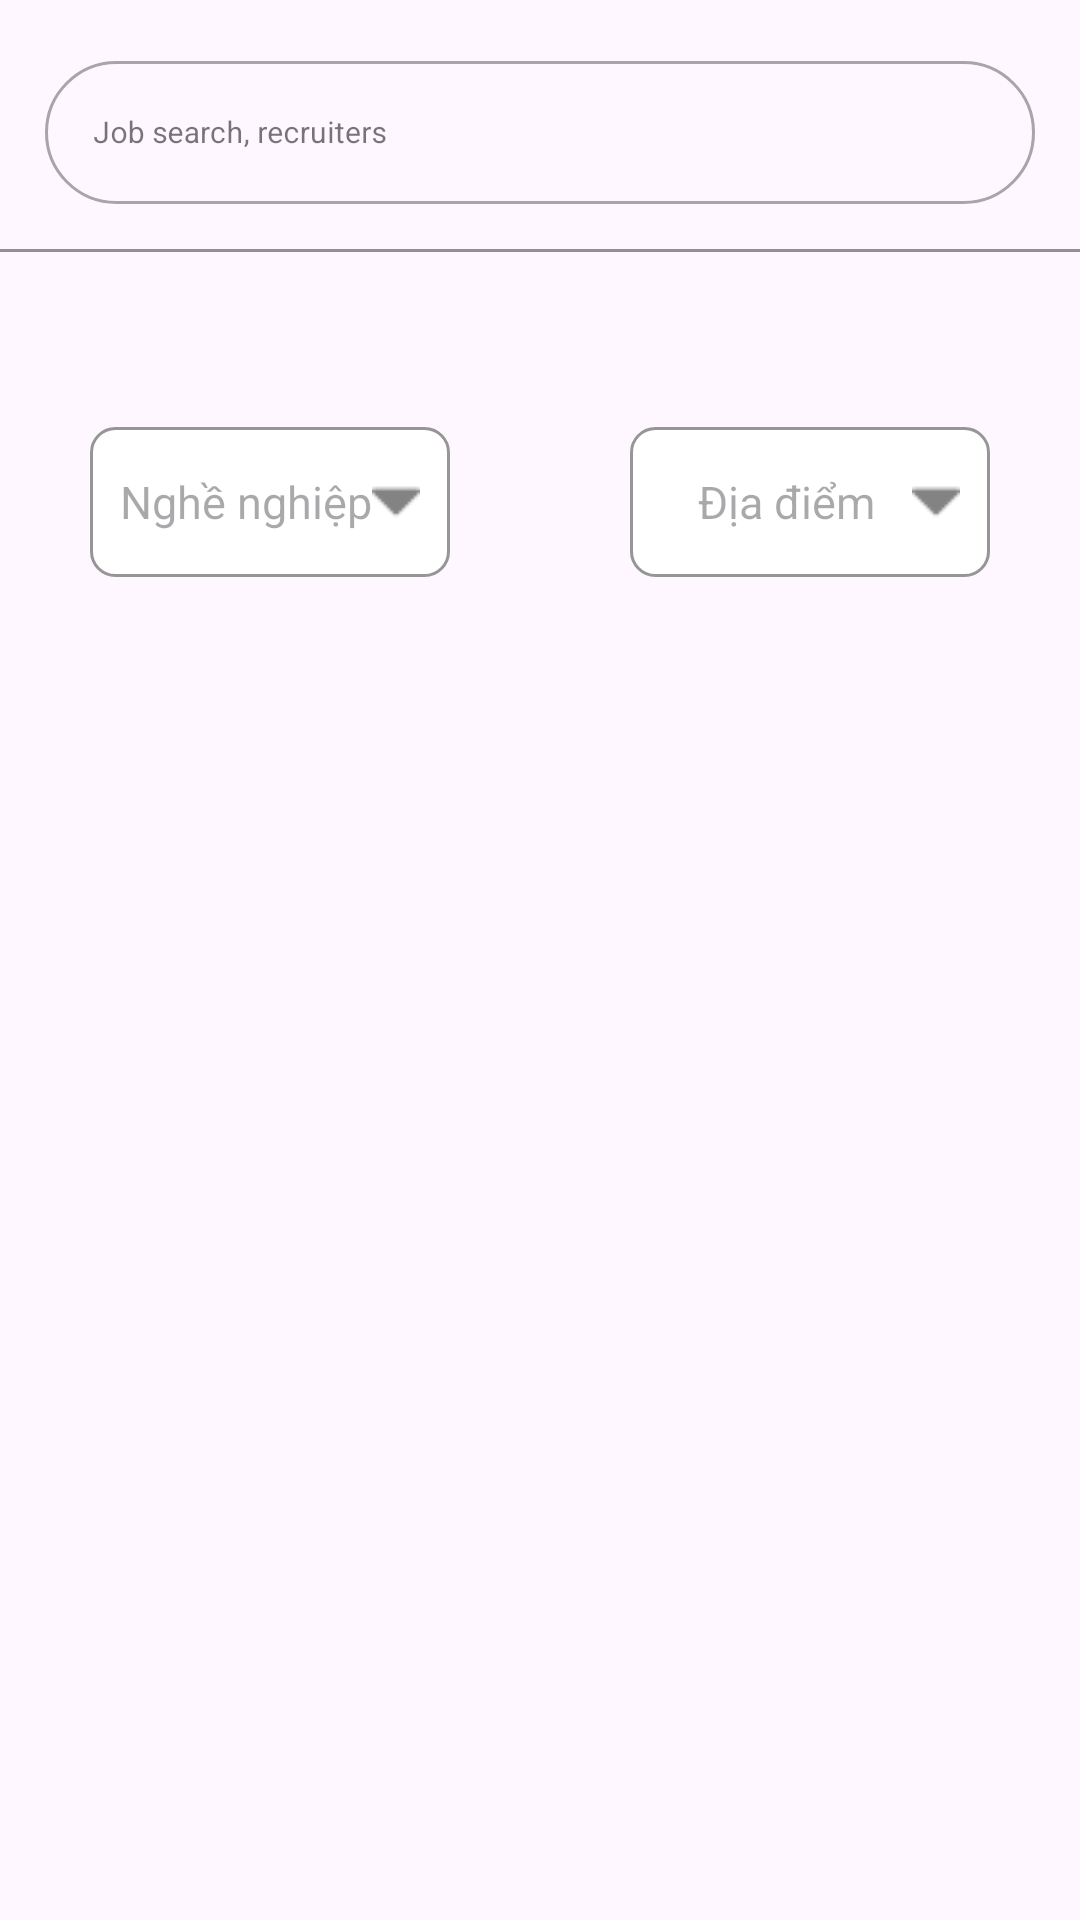

Layout XML and referenced resources for this Android screen:
<!-- AndroidManifest.xml: application theme Theme.Material3.Light.NoActionBar -->
<!-- res/layout/activity_search_job.xml -->
<?xml version="1.0" encoding="utf-8"?>
<LinearLayout xmlns:android="http://schemas.android.com/apk/res/android"
    xmlns:app="http://schemas.android.com/apk/res-auto"
    xmlns:tools="http://schemas.android.com/tools"
    android:layout_width="match_parent"
    android:layout_height="match_parent"
    android:orientation="vertical"
    android:weightSum="10"
    tools:context=".jobseekers.activity.SearchJobActivity">

    <LinearLayout
        android:layout_width="match_parent"
        android:layout_height="wrap_content"
        android:layout_weight="1"
        android:orientation="vertical">

        <com.google.android.material.textfield.TextInputLayout
            android:id="@+id/tiplayout_search_home"
            style="@style/TextInputLayoutAppearance"
            android:layout_width="match_parent"
            android:layout_height="wrap_content"
            android:padding="15dp"
            android:hint="@string/search_jobsfinder"
            app:endIconMode="clear_text"
            app:startIconContentDescription="@string/search"
            app:startIconDrawable="@drawable/ic_search">

            <com.google.android.material.textfield.TextInputEditText
                android:textSize="10dp"
                android:id="@+id/edt_search_job"
                android:layout_width="match_parent"
                android:layout_height="wrap_content"
                android:inputType="none" />

        </com.google.android.material.textfield.TextInputLayout>

        <View
            android:layout_width="match_parent"
            android:layout_height="1dp"
            android:background="@color/gray" />
    </LinearLayout>


    <LinearLayout
        android:layout_width="match_parent"
        android:layout_height="wrap_content"
        android:layout_weight="0.5"
        android:gravity="center"
        android:weightSum="2">

        <LinearLayout
            android:layout_width="wrap_content"
            android:layout_height="wrap_content"
            android:layout_weight="1"
            android:gravity="center"
            android:padding="5dp">

            <TextView
                android:gravity="center"
                android:id="@+id/spin_search_name_job"
                android:textSize="15sp"
                android:paddingRight="10dp"
                android:paddingLeft="10dp"
                android:layout_width="wrap_content"
                android:layout_height="wrap_content"
                android:background="@drawable/spinner_border_search"
                android:drawableRight="@drawable/arrow_down"
                android:hint="@string/search_job"
                android:textAlignment="center" />
        </LinearLayout>

        <LinearLayout
            android:layout_width="wrap_content"
            android:layout_height="wrap_content"
            android:layout_weight="1"
            android:gravity="center"
            android:padding="5dp">

            <TextView
                android:paddingRight="10dp"
                android:paddingLeft="10dp"
                android:textSize="15sp"
                android:drawableRight="@drawable/arrow_down"
                android:id="@+id/spn_search_location_job"
                android:layout_width="wrap_content"
                android:layout_height="wrap_content"
                android:background="@drawable/spinner_border_search"
                android:hint="@string/search_job_location"
                android:gravity="center"
                android:textAlignment="center" />
        </LinearLayout>
    </LinearLayout>

    <LinearLayout
        android:layout_margin="10dp"
        android:gravity="center_horizontal"
        android:layout_gravity="center"
        android:orientation="vertical"
        android:layout_width="match_parent"
        android:layout_height="wrap_content"
        android:layout_weight="8">
        <TextView
            android:padding="15dp"
            android:id="@+id/tv_"
            android:layout_width="match_parent"
            android:layout_height="wrap_content"/>
        <androidx.recyclerview.widget.RecyclerView
            android:id="@+id/ds_job_search"
            android:layout_width="match_parent"
            android:layout_height="match_parent" />
    </LinearLayout>

</LinearLayout>
<!-- resources referenced by this layout -->
<resources>
  <color name="gray">#6D000000</color>
  <!-- drawable arrow_down: png bitmap (drawable, 315 bytes) -->
  <!-- drawable spinner_border_search (drawable) -->
  <?xml version="1.0" encoding="utf-8"?>
  <shape xmlns:android="http://schemas.android.com/apk/res/android">
      <solid android:color="#FFFFFF" />
      <corners android:radius="8dp" />
      <stroke
          android:width="1dp"
          android:color="#969696" />
      <size
          android:width="120dp"
          android:height="50dp"/>
  </shape>
  <string name="search">Search</string>
  <string name="search_job">Nghề nghiệp</string>
  <string name="search_job_location">Địa điểm</string>
  <string name="search_jobsfinder">Job search, recruiters</string>
  <style name="TextInputLayoutAppearance" parent="Widget.MaterialComponents.TextInputLayout.OutlinedBox">
          <item name="shapeAppearanceOverlay">@style/RoundedShapeAppearance</item>
      </style>
  <style name="RoundedShapeAppearance">
          <item name="cornerSize">25dp</item>
      </style>
</resources>
